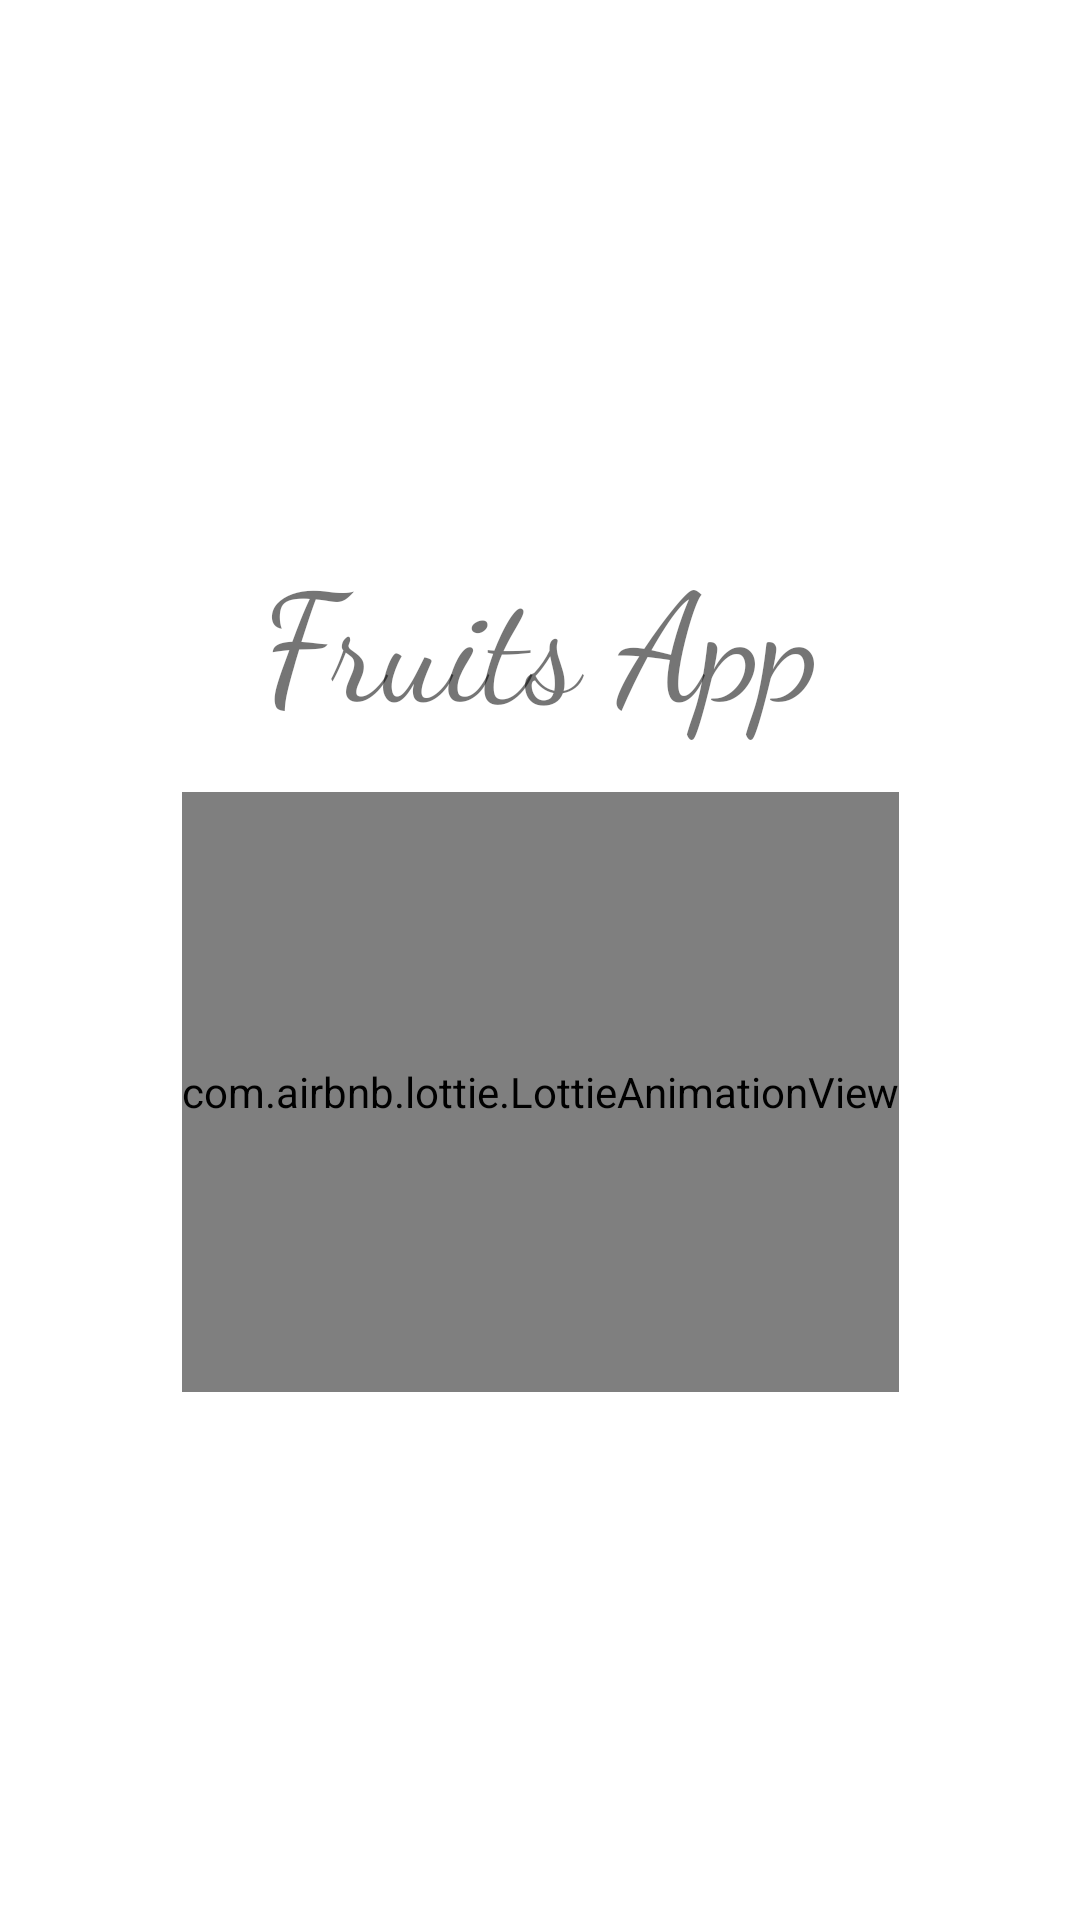

Produce the Android XML layout that renders to this screen, including the resource entries it uses.
<!-- AndroidManifest.xml: application theme Theme.FruitsApp -->
<!-- res/layout/activity_introduction.xml -->
<?xml version="1.0" encoding="utf-8"?>
<androidx.constraintlayout.widget.ConstraintLayout xmlns:android="http://schemas.android.com/apk/res/android"
    xmlns:app="http://schemas.android.com/apk/res-auto"
    xmlns:tools="http://schemas.android.com/tools"
    android:layout_width="match_parent"
    android:layout_height="match_parent"
    tools:context=".Introduction">

    <ImageView
        android:id="@+id/imgbg"
        android:layout_height="wrap_content"
        android:layout_width="1000dp"
        android:scaleType="centerCrop"
        android:src="@drawable/bg"
        app:layout_constraintBottom_toBottomOf="parent"
        app:layout_constraintEnd_toEndOf="parent"
        app:layout_constraintStart_toStartOf="parent"
        app:layout_constraintTop_toTopOf="parent" />

    <TextView
        android:id="@+id/textView"
        android:layout_width="match_parent"
        android:layout_height="wrap_content"
        android:fontFamily="cursive"
        android:gravity="center"
        android:padding="16dp"
        android:text="Fruits App"

        android:textSize="50dp"
        app:layout_constraintBottom_toBottomOf="parent"
        app:layout_constraintEnd_toEndOf="parent"
        app:layout_constraintStart_toStartOf="parent"
        app:layout_constraintTop_toTopOf="parent"
        app:layout_constraintVertical_bias="0.3" />

    <com.airbnb.lottie.LottieAnimationView
        android:layout_width="wrap_content"
        android:layout_height="200dp"
        android:id="@+id/animation"
        app:lottie_autoPlay="true"
        app:layout_constraintBottom_toBottomOf="parent"
        app:layout_constraintEnd_toEndOf="parent"
        app:layout_constraintStart_toStartOf="parent"
        app:layout_constraintTop_toTopOf="parent"
        app:lottie_rawRes="@raw/fruitbasket"
        app:layout_constraintVertical_bias="0.6" />

</androidx.constraintlayout.widget.ConstraintLayout>
<!-- resources referenced by this layout -->
<resources>
  <style name="Theme.FruitsApp" parent="Theme.MaterialComponents.DayNight.DarkActionBar">
          
          <item name="colorPrimary">#E75480</item>
          <item name="colorPrimaryVariant">#82013d</item>
          <item name="colorOnPrimary">#82013d</item>
          
          <item name="colorSecondary">@color/teal_200</item>
          <item name="colorSecondaryVariant">@color/teal_700</item>
          <item name="colorOnSecondary">@color/black</item>
          
          <item name="android:statusBarColor" tools:targetApi="l">?attr/colorPrimaryVariant</item>
          
      </style>
  <!-- not gathered from this repository: default colours our renderer supplied (Android Studio template values) -->
  <color name="teal_200">#FF03DAC5</color>
  <color name="teal_700">#FF018786</color>
  <color name="black">#FF000000</color>
</resources>
